Run: headless pygame with SDL's dummy video driver; simulated clock (each Clock.tick advances the game by its frame time, no real sleeping); random seed 0; keys injected as events and as key.get_pressed() state; no mouse input.
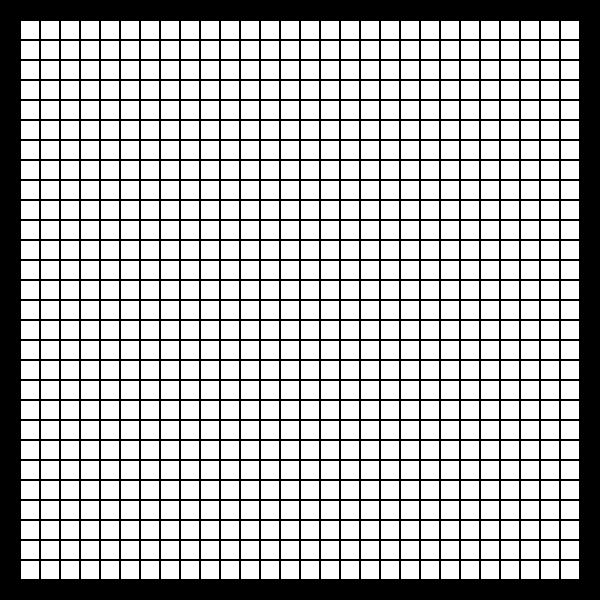
Frame 1 of 4 · flips 1–60 · no input
Frame 2 of 4 · flips 61–180 · tapped SPACE, RETURN · held RIGHT (→), D · screen unchanged from frame 1, image omitted
Frame 3 of 4 · flips 181–300 · held DOWN (↓), S · screen unchanged from frame 2, image omitted
Frame 4 of 4 · flips 301–420 · held LEFT (←), A, UP (↑), W · screen unchanged from frame 3, image omitted

The pygame program that drew these frames:

import pygame
import random

pygame.init()


# Configuration
WIDTH, HEIGHT = 600, 600  
ROWS, COLS = 30, 30  
CUBE_SIZE = WIDTH // COLS 

WHITE = (255, 255, 255)
BLACK = (0, 0, 0)

def draw_grid(win, text_grid):
    for row in range(ROWS):
        for col in range(COLS):
            if text_grid[row][col] == 'X':
                color = BLACK
            else:
                color = WHITE
            pygame.draw.rect(win, color, (col * CUBE_SIZE, row * CUBE_SIZE, CUBE_SIZE, CUBE_SIZE))
            pygame.draw.rect(win, BLACK, (col * CUBE_SIZE, row * CUBE_SIZE, CUBE_SIZE, CUBE_SIZE), 1)

def createWorld(text_grid):
    pygame.init()
    win = pygame.display.set_mode((WIDTH, HEIGHT), pygame.NOFRAME)
    pygame.display.set_caption("World Grid Simulation")

    clock = pygame.time.Clock()

    while True:
        for event in pygame.event.get():
            if event.type == pygame.QUIT:
                pygame.quit()
                return

        win.fill(WHITE)
        draw_grid(win, text_grid)
        pygame.display.flip()
        clock.tick(60)

class Mouse:
    def __init__(self, mouse_id):
        self.max_speed = random.uniform(-1.7, 1.7)  # Vitesse maximale aléatoire entre -1.7 et 1.7
        self.current_speed = 0.0  # Vitesse actuelle initialisée à 0
        self.color = (
            random.randint(0, 255),
            random.randint(0, 255),
            random.randint(0, 255)
        )  # Couleur aléatoire
        self.direction = random.choice([-1, 1])  # Direction aléatoire, -1 pour gauche, 1 pour droite
        self.id = mouse_id  # ID de la souris, donné par l'utilisateur

    def __str__(self):
        return f"Mouse(ID={self.id}, Max Speed={self.max_speed}, Current Speed={self.current_speed}, Color={self.color}, Direction={'Left' if self.direction == -1 else 'Right'})"


text_grid = [
    "XXXXXXXXXXXXXXXXXXXXXXXXXXXXXX",
    "X############################X",
    "X############################X",
    "X############################X",
    "X############################X",
    "X############################X",
    "X############################X",
    "X############################X",
    "X############################X",
    "X############################X",
    "X############################X",
    "X############################X",
    "X############################X",
    "X############################X",
    "X############################X",
    "X############################X",
    "X############################X",
    "X############################X",
    "X############################X",
    "X############################X",
    "X############################X",
    "X############################X",
    "X############################X",
    "X############################X",
    "X############################X",
    "X############################X",
    "X############################X",
    "X############################X",
    "X############################X",
    "XXXXXXXXXXXXXXXXXXXXXXXXXXXXXX",
]

createWorld(text_grid)

# Exemple de création de souris
mouse1 = Mouse(1)
mouse2 = Mouse(2)

print(mouse1)
print(mouse2)
